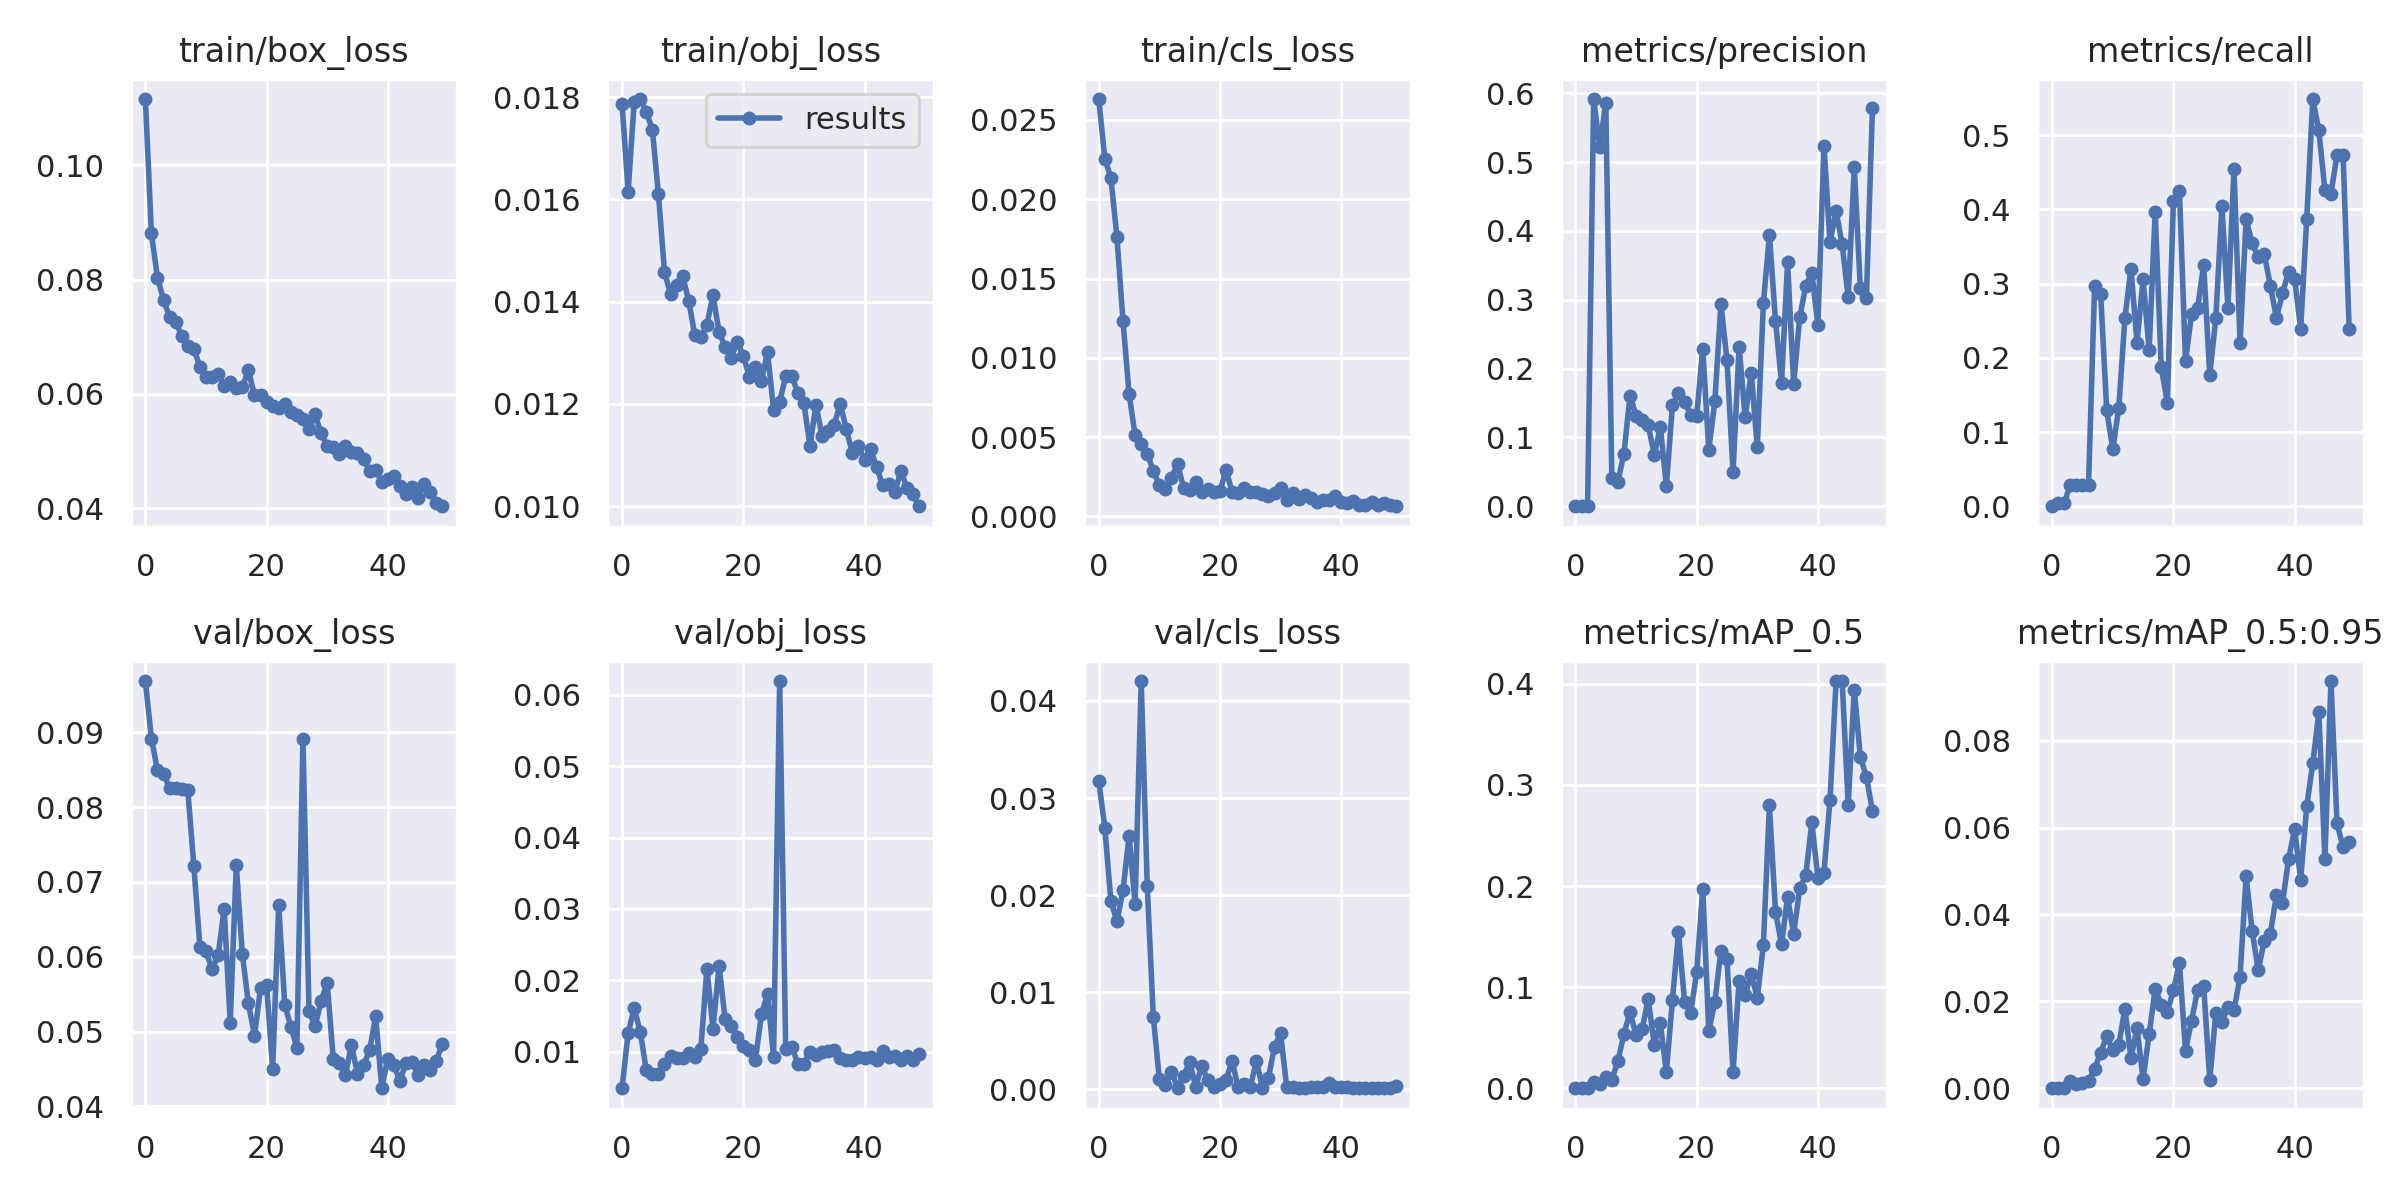

Data behind this chart, as committed beside it:
epoch, train/box_loss, train/obj_loss, train/cls_loss, metrics/precision, metrics/recall, metrics/mAP_0.5, metrics/mAP_0.5:0.95, val/box_loss, val/obj_loss, val/cls_loss, x/lr0, x/lr1, x/lr2
0, 0.1116, 0.01787, 0.02632, 0, 0, 0, 0, 0.09685, 0.004847, 0.03177, 0.00015, 0.00015, 0.09865
1, 0.08809, 0.01615, 0.02256, 7.1623e-05, 0.004808, 1.8303e-05, 2.7606e-06, 0.08916, 0.01258, 0.02696, 0.0003097, 0.0003097, 0.09721
2, 0.08032, 0.0179, 0.02134, 2.0751e-05, 0.004808, 1.0472e-05, 1.0472e-06, 0.08492, 0.01607, 0.0194, 0.0004683, 0.0004683, 0.09577
3, 0.07643, 0.01796, 0.01761, 0.5917, 0.02885, 0.006513, 0.001576, 0.08444, 0.01276, 0.01729, 0.000625, 0.000625, 0.09433
4, 0.07347, 0.01771, 0.01231, 0.5218, 0.02885, 0.004276, 0.0008661, 0.08257, 0.007355, 0.02052, 0.0007788, 0.0007788, 0.09288
5, 0.07259, 0.01736, 0.007737, 0.5862, 0.02885, 0.01135, 0.001311, 0.08255, 0.006862, 0.02608, 0.0009291, 0.0009291, 0.09143
6, 0.07017, 0.0161, 0.005109, 0.04066, 0.02885, 0.008407, 0.00158, 0.08242, 0.006855, 0.01907, 0.001075, 0.001075, 0.08997
7, 0.06834, 0.01458, 0.004568, 0.0358, 0.2963, 0.02666, 0.004438, 0.08229, 0.008226, 0.04206, 0.001216, 0.001216, 0.08852
8, 0.06792, 0.01414, 0.003949, 0.07649, 0.2864, 0.05389, 0.00821, 0.07211, 0.009379, 0.02096, 0.00135, 0.00135, 0.08705
9, 0.06469, 0.01433, 0.002887, 0.1607, 0.1293, 0.07558, 0.01193, 0.06136, 0.009047, 0.007445, 0.001479, 0.001479, 0.08558
10, 0.06291, 0.01449, 0.001978, 0.1316, 0.07692, 0.05224, 0.008873, 0.06074, 0.009023, 0.001042, 0.0016, 0.0016, 0.0841
11, 0.06299, 0.01401, 0.001749, 0.125, 0.1329, 0.05858, 0.009986, 0.05834, 0.009747, 0.0004037, 0.001713, 0.001713, 0.08261
12, 0.06349, 0.01334, 0.00245, 0.1179, 0.2537, 0.08815, 0.0183, 0.06017, 0.009191, 0.001837, 0.001818, 0.001818, 0.08112
13, 0.06137, 0.01331, 0.003283, 0.07447, 0.3201, 0.0428, 0.006873, 0.06643, 0.01041, 0.0001676, 0.001913, 0.001913, 0.07961
14, 0.06208, 0.01355, 0.001825, 0.1154, 0.2202, 0.06421, 0.0139, 0.05119, 0.02161, 0.001417, 0.002, 0.002, 0.0781
15, 0.06094, 0.01412, 0.001663, 0.02971, 0.3059, 0.01594, 0.00215, 0.0722, 0.01322, 0.002823, 0.002077, 0.002077, 0.07658
16, 0.06113, 0.01341, 0.002196, 0.1472, 0.2106, 0.08754, 0.01243, 0.06032, 0.02199, 0.0002929, 0.002144, 0.002144, 0.07504
17, 0.06418, 0.0131, 0.001537, 0.1643, 0.3961, 0.1541, 0.02291, 0.05379, 0.01462, 0.002409, 0.002201, 0.002201, 0.0735
18, 0.05971, 0.0129, 0.001721, 0.1517, 0.1869, 0.08561, 0.01921, 0.04944, 0.01352, 0.00093, 0.002247, 0.002247, 0.07195
19, 0.05981, 0.01321, 0.001569, 0.133, 0.1394, 0.07434, 0.0176, 0.05577, 0.01198, 0.0002489, 0.002283, 0.002283, 0.07038
20, 0.05862, 0.01294, 0.0016, 0.131, 0.4105, 0.1148, 0.02252, 0.05618, 0.01078, 0.0005343, 0.002308, 0.002308, 0.06881
21, 0.05781, 0.01253, 0.002914, 0.229, 0.4249, 0.1975, 0.02889, 0.04504, 0.01022, 0.0009848, 0.002323, 0.002323, 0.06722
22, 0.05744, 0.01272, 0.001557, 0.08186, 0.1953, 0.05663, 0.008658, 0.06692, 0.008847, 0.002921, 0.002328, 0.002328, 0.06563
23, 0.05828, 0.01245, 0.001472, 0.1529, 0.2585, 0.08549, 0.01553, 0.05361, 0.0152, 0.0002337, 0.002322, 0.002322, 0.06402
24, 0.0569, 0.01302, 0.001801, 0.2941, 0.2676, 0.1362, 0.02267, 0.05066, 0.01808, 0.0005417, 0.002307, 0.002307, 0.06241
25, 0.0563, 0.01188, 0.001562, 0.2121, 0.3246, 0.128, 0.02357, 0.04785, 0.009216, 0.0002494, 0.002282, 0.002282, 0.06078
26, 0.05553, 0.01203, 0.001522, 0.05012, 0.1765, 0.01575, 0.001853, 0.08907, 0.06196, 0.002912, 0.002249, 0.002249, 0.05915
27, 0.05376, 0.01255, 0.001438, 0.2318, 0.253, 0.1065, 0.01732, 0.05277, 0.01032, 0.0001821, 0.002206, 0.002206, 0.05751
28, 0.05639, 0.01254, 0.001311, 0.1301, 0.4039, 0.09248, 0.01533, 0.05073, 0.01068, 0.001197, 0.002156, 0.002156, 0.05586
29, 0.05306, 0.01222, 0.00148, 0.1938, 0.2674, 0.1126, 0.01861, 0.05407, 0.008293, 0.004413, 0.002098, 0.002098, 0.0542
30, 0.05087, 0.01201, 0.001771, 0.0856, 0.454, 0.08964, 0.01791, 0.05654, 0.00831, 0.005781, 0.002034, 0.002034, 0.05253
31, 0.05076, 0.01117, 0.001061, 0.2946, 0.2198, 0.1413, 0.02567, 0.04636, 0.009923, 0.0002911, 0.001964, 0.001964, 0.05086
32, 0.04945, 0.01198, 0.00146, 0.3941, 0.3867, 0.2799, 0.04882, 0.04577, 0.00946, 0.0002643, 0.001889, 0.001889, 0.04919
33, 0.05079, 0.01136, 0.001122, 0.2697, 0.3539, 0.1747, 0.03617, 0.04415, 0.009901, 0.000185, 0.001809, 0.001809, 0.04751
34, 0.0499, 0.01146, 0.001326, 0.1793, 0.3354, 0.1425, 0.02717, 0.04821, 0.01003, 0.0001578, 0.001727, 0.001727, 0.04583
35, 0.04958, 0.01159, 0.001134, 0.3546, 0.3395, 0.1892, 0.03395, 0.04434, 0.0102, 0.0002068, 0.001642, 0.001642, 0.04414
36, 0.04859, 0.012, 0.000928, 0.1778, 0.2972, 0.1524, 0.03556, 0.04553, 0.009118, 0.0002813, 0.001555, 0.001555, 0.04245
37, 0.04653, 0.0115, 0.001014, 0.2744, 0.2537, 0.1977, 0.04443, 0.04747, 0.008837, 0.0002558, 0.001469, 0.001469, 0.04077
38, 0.04662, 0.01103, 0.001007, 0.3205, 0.2866, 0.2104, 0.04271, 0.05202, 0.008873, 0.0006436, 0.001383, 0.001383, 0.03908
39, 0.04466, 0.01118, 0.001263, 0.3393, 0.3157, 0.2631, 0.05267, 0.04242, 0.009206, 0.0002225, 0.001299, 0.001299, 0.0374
40, 0.04516, 0.01089, 0.0008837, 0.2631, 0.3061, 0.2078, 0.05966, 0.04637, 0.009038, 0.0002776, 0.001218, 0.001218, 0.03572
41, 0.0457, 0.01111, 0.0008302, 0.5234, 0.2388, 0.2133, 0.04804, 0.04548, 0.009179, 0.0002861, 0.001141, 0.001141, 0.03404
42, 0.04382, 0.01076, 0.001, 0.3835, 0.3869, 0.2851, 0.06491, 0.04341, 0.008851, 0.0001641, 0.001069, 0.001069, 0.03237
43, 0.04246, 0.0104, 0.0007094, 0.4295, 0.5485, 0.4028, 0.07479, 0.04578, 0.01009, 0.0001202, 0.001004, 0.001004, 0.0307
44, 0.04365, 0.01044, 0.0007116, 0.3806, 0.5062, 0.4026, 0.08651, 0.04598, 0.009171, 0.0001355, 0.0009462, 0.0009462, 0.02905
45, 0.04183, 0.01027, 0.0009006, 0.3037, 0.4256, 0.2804, 0.05273, 0.04424, 0.009357, 0.00015, 0.0008969, 0.0008969, 0.0274
46, 0.04417, 0.01068, 0.0007046, 0.493, 0.4212, 0.3943, 0.09375, 0.04553, 0.00878, 0.0001664, 0.0008572, 0.0008572, 0.02576
47, 0.04289, 0.01036, 0.000829, 0.3167, 0.473, 0.3276, 0.06097, 0.0449, 0.009304, 0.000182, 0.0008281, 0.0008281, 0.02413
48, 0.04095, 0.01023, 0.0007491, 0.3026, 0.4732, 0.3083, 0.05548, 0.04607, 0.00884, 0.000188, 0.0008108, 0.0008108, 0.02251
49, 0.04033, 0.009995, 0.0006445, 0.5786, 0.2388, 0.2742, 0.05673, 0.04839, 0.009645, 0.0003569, 0.0008061, 0.0008061, 0.02091
